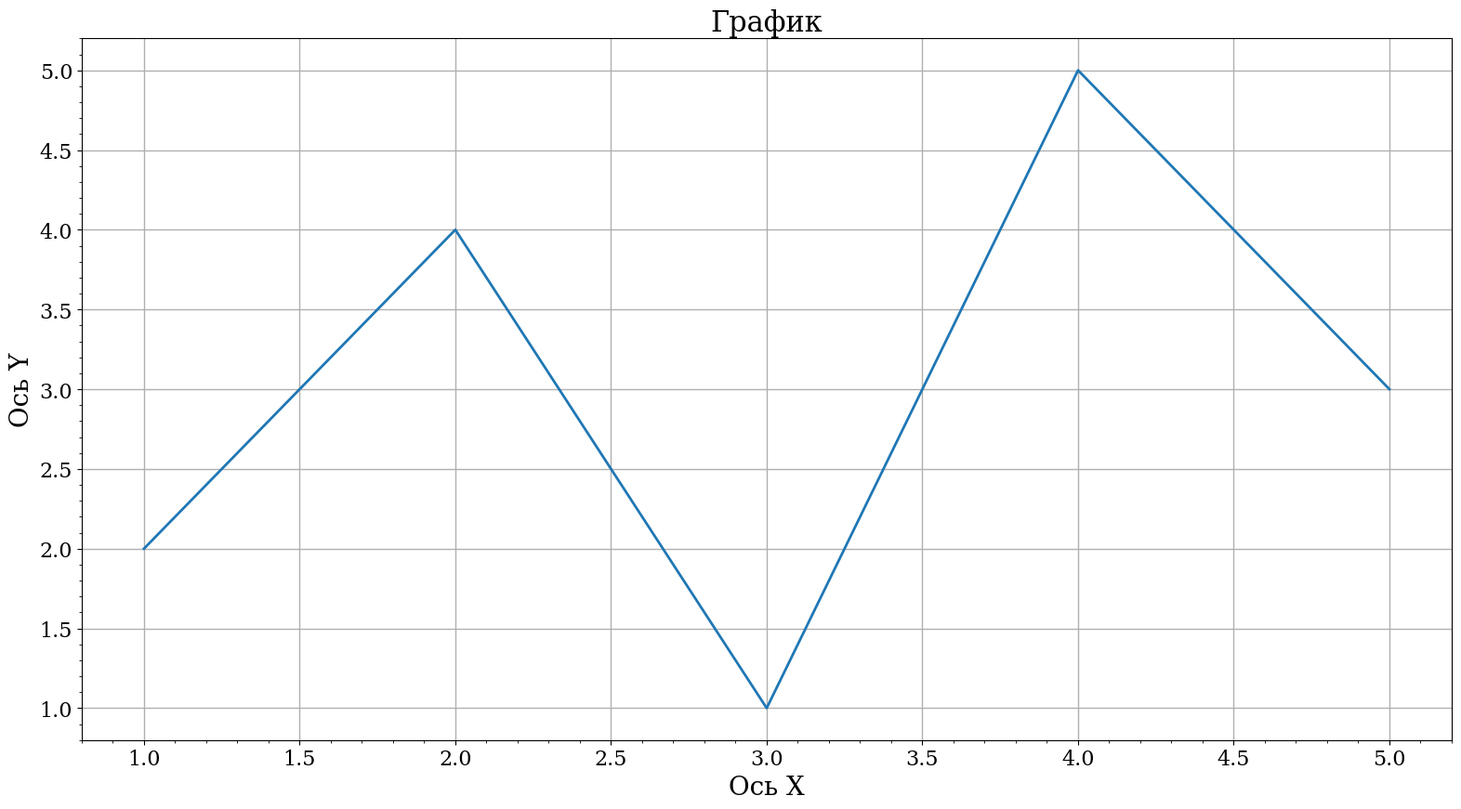

The script that saved this image:
import os
import numpy as np
import matplotlib.pyplot as plt
from matplotlib import rcParams
from matplotlib.ticker import AutoMinorLocator

def plot_and_save_xy(x, y, title, xlabel, ylabel, 
                  folder_path=None, filename=None, show_plot=False):
    """
    Построить график с опциями показа и сохранения.
    
    Параметры:
    - x, y: данные для графика
    - title, xlabel, ylabel: подписи
    - folder_path: папка для сохранения (None = не сохранять)
    - filename: имя файла (None = не сохранять)
    - show_plot: показывать ли график (True/False)
    """
    # перевод в numpy
    x=np.array(x)
    y=np.array(y)
    # ========================
    # НАСТРОЙКИ ШРИФТОВ
    # ========================

    FONT_FAMILY = 'serif'
    FONT_SIZE_BASE = 16          # Базовый размер шрифта
    FONT_SIZE_TITLE = 16      # Заголовок осей (axes title)
    FONT_SIZE_LABEL = 20         # Подписи осей (X, Y)
    FONT_SIZE_TICK = 16          # Деления осей
    FONT_SIZE_TITLE_TEXT = 22   # Заголовок графика (plt.title)
    
    
    # ========================
    # ПОДГОТОВКА ПУТЕЙ
    # ========================
    full_path = None
    
    if folder_path is not None and filename is not None:
        # Защита от пустого пути
        if not folder_path or not folder_path.strip():
            folder_path = '.'
        
        # Убедимся, что папка существует
        os.makedirs(folder_path, exist_ok=True)

    # ========================
    # НАСТРОЙКА СТИЛЯ
    # ========================
    rcParams['font.family'] = FONT_FAMILY
    rcParams.update({
        'font.size': FONT_SIZE_BASE,
        'axes.titlesize': FONT_SIZE_TITLE,
        'axes.labelsize': FONT_SIZE_LABEL,
        'xtick.labelsize': FONT_SIZE_TICK,
        'ytick.labelsize': FONT_SIZE_TICK,
        'figure.autolayout': True  # автоматическая подгонка макета
    })

    # ========================
    # ПОСТРОЕНИЕ ГРАФИКА
    # ========================
    plt.figure(figsize=(16, 9))
    plt.plot(x, y, linewidth=2)
    if title is not None:
        plt.title(title, fontsize=FONT_SIZE_TITLE_TEXT, fontname=FONT_FAMILY)
    plt.xlabel(xlabel, fontsize=FONT_SIZE_LABEL, fontname=FONT_FAMILY)
    plt.ylabel(ylabel, fontsize=FONT_SIZE_LABEL, fontname=FONT_FAMILY)
    
    # Основная сетка
    plt.grid(True, which='major', linestyle='-', linewidth=1, alpha=1)
    
    
    # Настройка осей для автоматического отображения мелких делений
    ax = plt.gca()
    ax.xaxis.set_minor_locator(AutoMinorLocator())  
    ax.yaxis.set_minor_locator(AutoMinorLocator())  

    # ========================
    # СОХРАНЕНИЕ
    # ========================
    if folder_path is not None and filename is not None:
        full_path = os.path.join(folder_path, f"{filename}.png")
        plt.savefig(full_path, dpi=300, bbox_inches='tight')
        print(f"График сохранён в: {full_path}")

    # ========================
    # ПОКАЗ ИЛИ ЗАКРЫТИЕ
    # ========================
    if show_plot:
        plt.show()
    else:
        plt.close()  # Освобождаем память
    
    return full_path

# ═══════════════════════════════════════════════════════════════
# ПРИМЕРЫ ИСПОЛЬЗОВАНИЯ
# ═══════════════════════════════════════════════════════════════

if __name__ == "__main__":
    # Пример данных
    x = [1, 2, 3, 4, 5]
    y = [2, 4, 1, 5, 3]
   
    # ───────────────────────────────────────────────────────────
    # ТОЛЬКО ПОКАЗАТЬ (без сохранения)
    # ───────────────────────────────────────────────────────────
    plot_and_save_xy(
        x=x,
        y=y,
        title='График',
        xlabel="Ось X",
        ylabel="Ось Y",
        folder_path='graph',
        filename='example',
        show_plot=True #по умолчанию → показываем
    )
    
   
